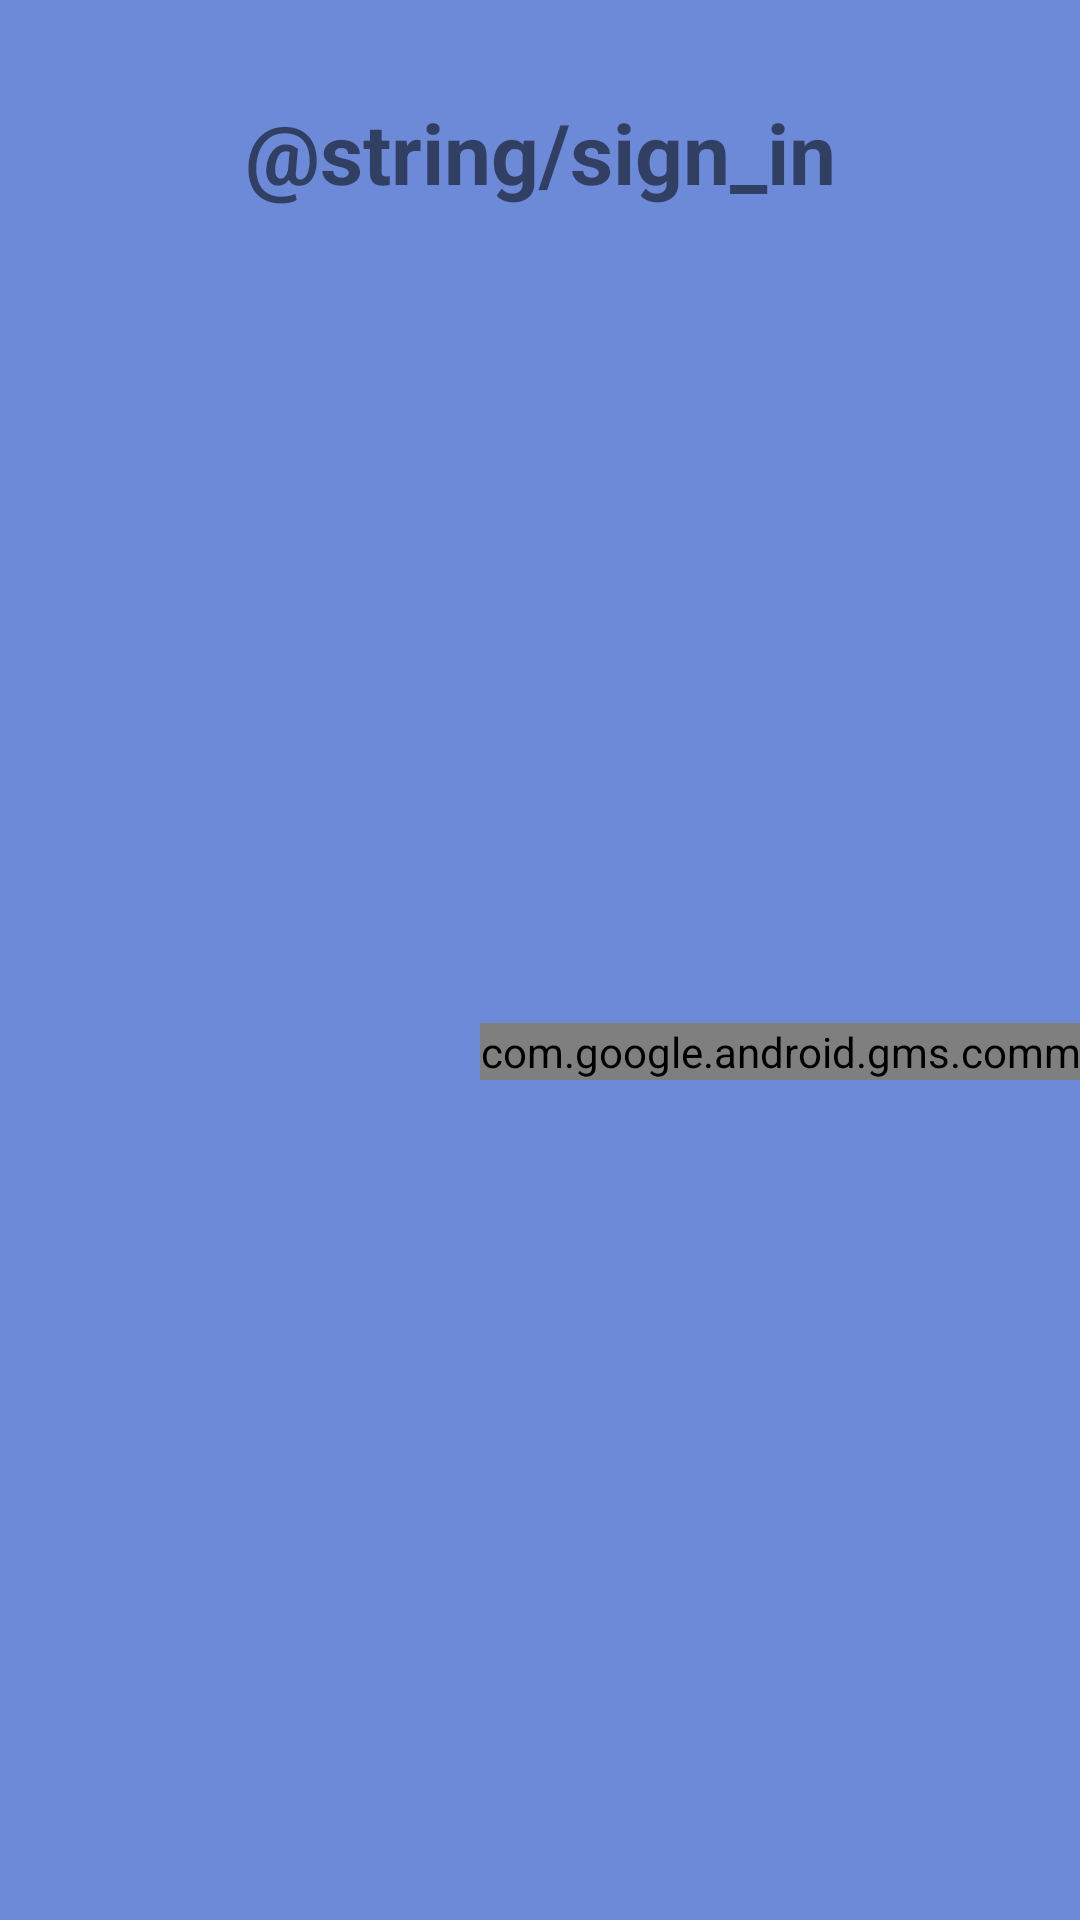

Reconstruct the res/layout file that produces this screen, plus the resources it refers to.
<!-- AndroidManifest.xml: application theme Theme.HealthStory -->
<!-- res/layout/activity_login.xml -->
<?xml version="1.0" encoding="utf-8"?>
<androidx.constraintlayout.widget.ConstraintLayout xmlns:android="http://schemas.android.com/apk/res/android"
    xmlns:app="http://schemas.android.com/apk/res-auto"
    xmlns:tools="http://schemas.android.com/tools"
    android:layout_width="match_parent"
    android:layout_height="match_parent"
    android:background="#6C8AD7"
    tools:context=".LoginActivity">

    <FrameLayout
        android:id="@+id/loading"
        android:layout_width="147dp"
        android:layout_height="139dp"


        android:clickable="true"
        android:elevation="3dp"
        android:focusable="true"
        android:visibility="gone"
        app:layout_constraintBottom_toBottomOf="parent"
        app:layout_constraintEnd_toEndOf="parent"
        app:layout_constraintStart_toStartOf="parent"
        app:layout_constraintTop_toTopOf="parent">

        <ProgressBar
            android:id="@+id/progressBar"
            style="?android:attr/progressBarStyle"
            android:layout_width="wrap_content"
            android:layout_height="wrap_content"
            android:layout_gravity="center" />

    </FrameLayout>

    <TextView
        android:id="@+id/textView"
        android:layout_width="wrap_content"
        android:layout_height="wrap_content"
        android:layout_centerHorizontal="true"
        android:layout_marginStart="32dp"
        android:layout_marginTop="32dp"
        android:layout_marginEnd="32dp"
        android:text="@string/sign_in"

        android:textSize="28sp"
        android:textStyle="bold"
        app:layout_constraintEnd_toEndOf="parent"
        app:layout_constraintStart_toStartOf="parent"
        app:layout_constraintTop_toTopOf="parent" />


    <ImageView
        android:layout_width="wrap_content"
        android:layout_height="wrap_content"
        android:src="@drawable/mainlogo"
        tools:ignore="MissingConstraints"
        app:layout_constraintBottom_toBottomOf="@id/btn_googleButton"
        android:layout_marginBottom="40dp"
        app:layout_constraintEnd_toEndOf="@id/btn_googleButton"
        app:layout_constraintHorizontal_bias="0.0"
        app:layout_constraintStart_toStartOf="parent" />

    <com.google.android.gms.common.SignInButton
        android:id="@+id/btn_googleButton"
        android:layout_width="wrap_content"
        android:layout_height="wrap_content"
        android:layout_marginStart="160dp"
        android:layout_marginEnd="160dp"
        android:layout_marginBottom="280dp"
        app:buttonSize="icon_only"
        app:layout_constraintBottom_toBottomOf="parent"
        app:layout_constraintEnd_toEndOf="parent"
        app:layout_constraintHorizontal_bias="0.0"
        app:layout_constraintStart_toStartOf="parent"
        tools:ignore="MissingConstraints" />


</androidx.constraintlayout.widget.ConstraintLayout>
<!-- resources referenced by this layout -->
<resources>
  <style name="Theme.HealthStory" parent="Theme.MaterialComponents.DayNight.DarkActionBar">
          
          <item name="colorPrimary">@color/purple_500</item>
          <item name="colorPrimaryVariant">@color/purple_700</item>
          <item name="colorOnPrimary">@color/white</item>
          
          <item name="colorSecondary">@color/teal_200</item>
          <item name="colorSecondaryVariant">@color/teal_700</item>
          <item name="colorOnSecondary">@color/black</item>
          
          <item name="android:statusBarColor" tools:targetApi="l">?attr/colorPrimaryVariant</item>
          
      </style>
  <color name="purple_500">#FF6200EE</color>
  <color name="purple_700">#FF3700B3</color>
  <color name="white">#FFFFFFFF</color>
  <color name="teal_200">#FF03DAC5</color>
  <color name="teal_700">#FF018786</color>
  <color name="black">#FF000000</color>
</resources>
